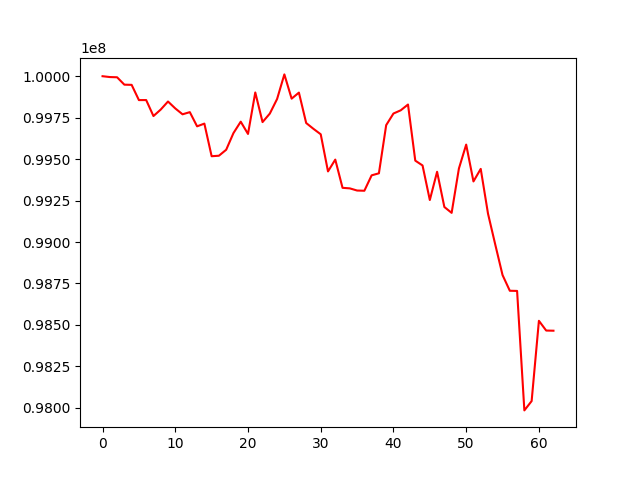

Source data for this figure (header and first rows):
, 0
0, 100000000
1, 99994936
2, 99993611
3, 99949014
4, 99947860
5, 99855931
6, 99856161
7, 99759757
8, 99798882
9, 99847390
10, 99805723
11, 99770289
12, 99783297
13, 99697735
14, 99714157
15, 99517443
16, 99520454
17, 99556410
18, 99656897
19, 99725755
20, 99651796
21, 99902015
22, 99723321
23, 99774617
24, 99862545
25, 100010935
26, 99864660
27, 99901145
28, 99717741
29, 99682595
30, 99649771
31, 99425868
32, 99497064
33, 99326845
34, 99323558
35, 99310544
36, 99309203
37, 99402203
38, 99414416
39, 99704896
40, 99774972
41, 99794364
42, 99829184
43, 99490887
44, 99461762
45, 99253313
46, 99423658
47, 99211234
48, 99175851
49, 99443379
50, 99587537
51, 99365352
52, 99441087
53, 99171278
54, 98984329
55, 98800708
56, 98706008
57, 98705032
58, 97984485
59, 98040749
... 3 more rows
